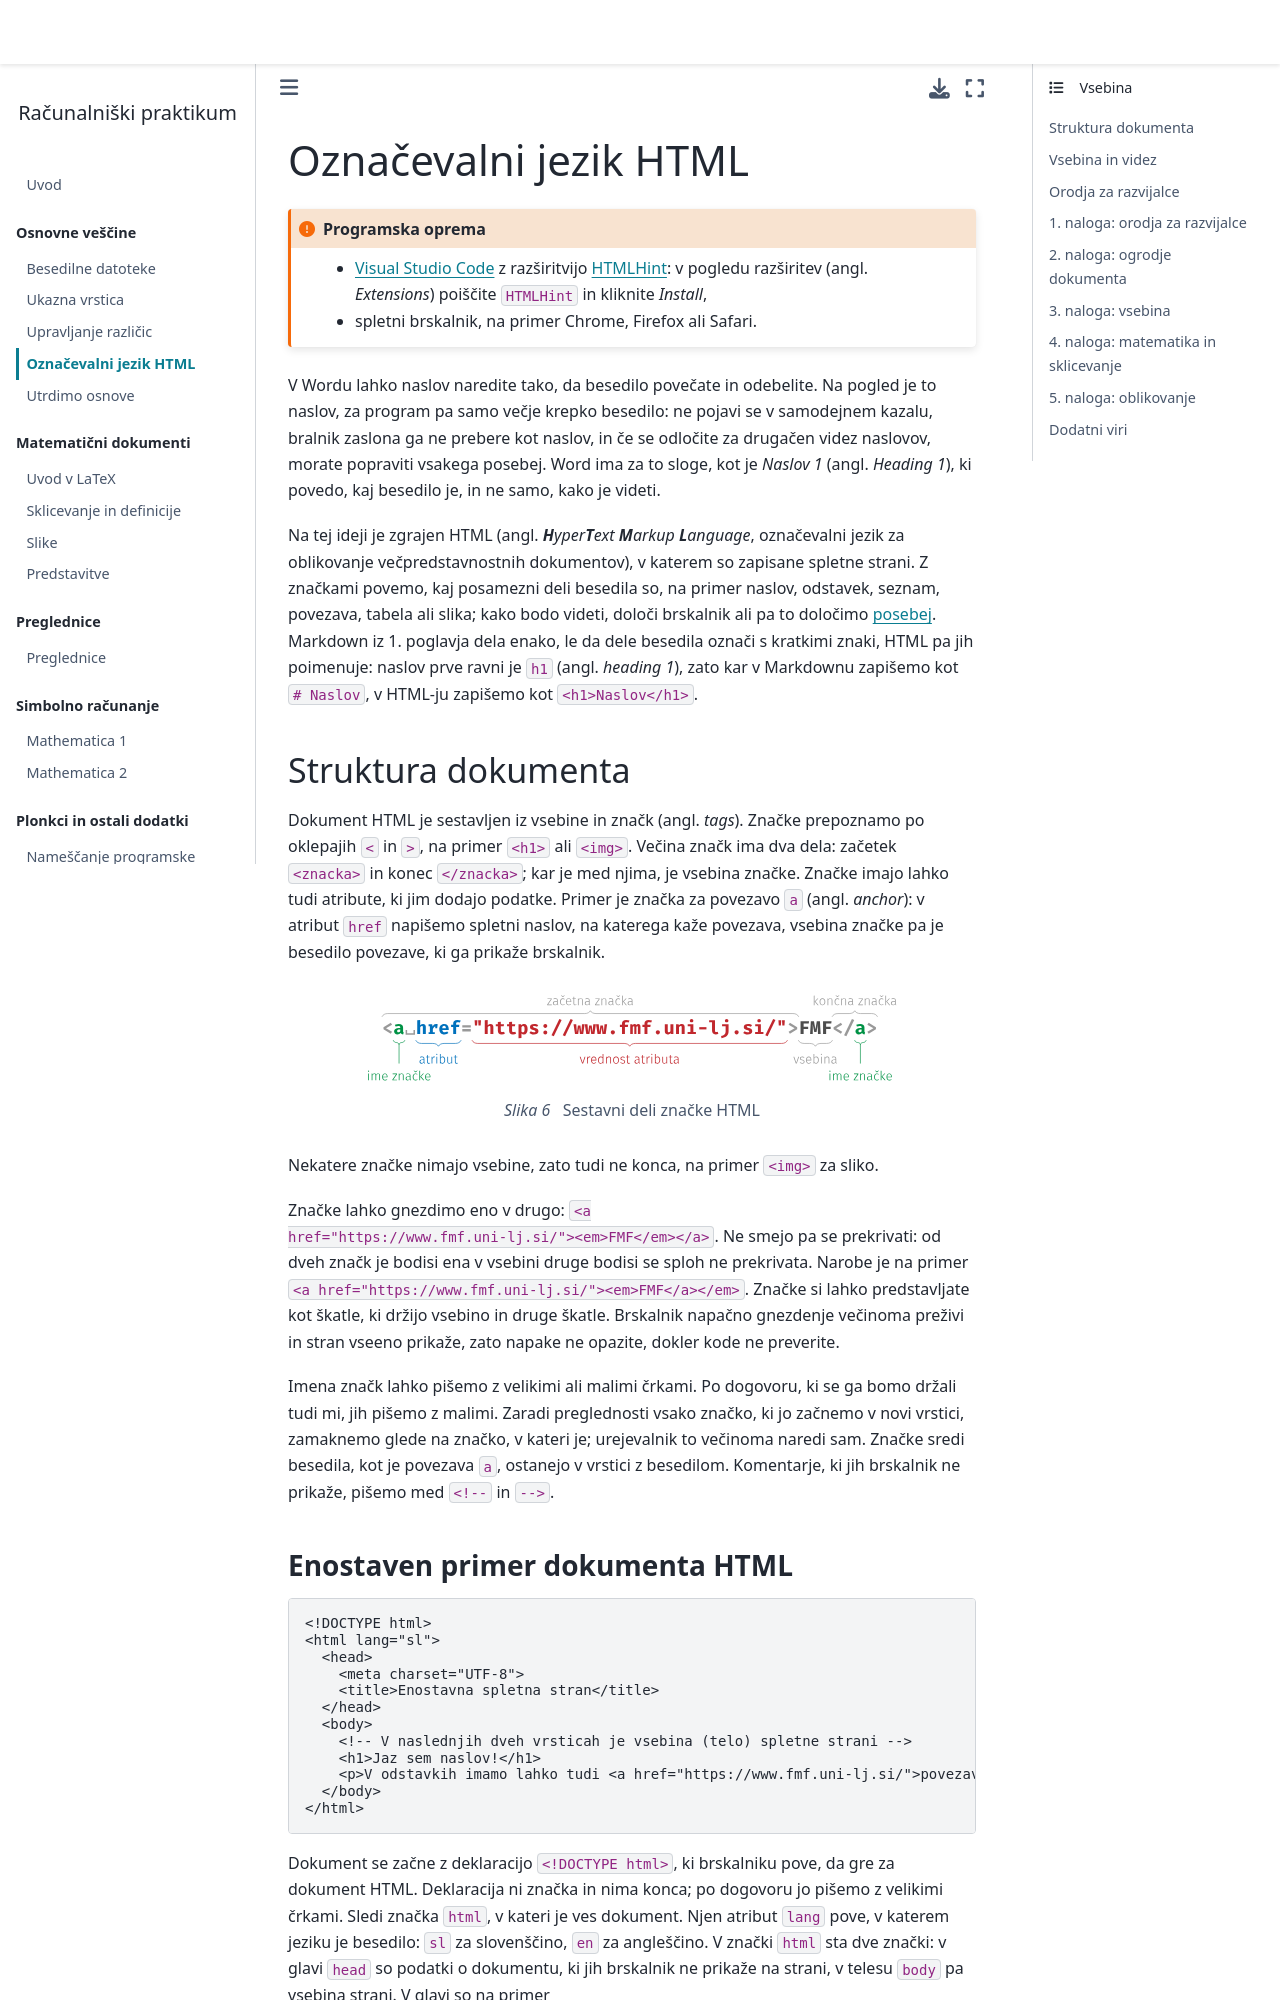

repository: racunalniski-praktikum/racunalniski-praktikum.github.io · page: 04-html.html · generator: jekyll

# Označevalni jezik HTML

`````{admonition} Programska oprema
:class: important
- [Visual Studio Code](namestitev:vscode) z razširitvijo [HTMLHint](https://marketplace.visualstudio.com/items?itemName=mkaufman.HTMLHint):
  v pogledu razširitev (angl. _Extensions_) poiščite `HTMLHint` in kliknite _Install_,
- spletni brskalnik, na primer Chrome, Firefox ali Safari.
`````

V Wordu lahko naslov naredite tako, da besedilo povečate in odebelite.
Na pogled je to naslov, za program pa samo večje krepko besedilo:
ne pojavi se v samodejnem kazalu, bralnik zaslona ga ne prebere kot naslov,
in če se odločite za drugačen videz naslovov, morate popraviti vsakega posebej.
Word ima za to sloge, kot je _Naslov 1_ (angl. _Heading 1_), ki povedo, kaj besedilo je, in ne samo, kako je videti.

Na tej ideji je zgrajen HTML (angl. _**H**yper**T**ext **M**arkup **L**anguage_, označevalni jezik za oblikovanje večpredstavnostnih dokumentov), v katerem so zapisane spletne strani.
Z značkami povemo, kaj posamezni deli besedila so, na primer naslov, odstavek, seznam, povezava, tabela ali slika; kako bodo videti, določi brskalnik ali pa to določimo [posebej](html:videz).
Markdown iz 1. poglavja dela enako, le da dele besedila označi s kratkimi znaki, HTML pa jih poimenuje: naslov prve ravni je `h1` (angl. _heading 1_), zato kar v Markdownu zapišemo kot `# Naslov`, v HTML-ju zapišemo kot `<h1>Naslov</h1>`.

## Struktura dokumenta

Dokument HTML je sestavljen iz vsebine in značk (angl. _tags_).
Značke prepoznamo po oklepajih `<` in `>`, na primer `<h1>` ali `<img>`.
Večina značk ima dva dela: začetek `<znacka>` in konec `</znacka>`; kar je med njima, je vsebina značke.
Značke imajo lahko tudi atribute, ki jim dodajo podatke.
Primer je značka za povezavo `a` (angl. _anchor_): v atribut `href` napišemo spletni naslov, na katerega kaže povezava, vsebina značke pa je besedilo povezave, ki ga prikaže brskalnik.

:::{figure-md} slika:anatomija-znacke
:width: 80%
:align: center
![Sestavni deli značke](04-html/anatomija-znacke.svg)

&nbsp; Sestavni deli značke HTML
:::

Nekatere značke nimajo vsebine, zato tudi ne konca, na primer `<img>` za sliko.

Značke lahko gnezdimo eno v drugo: `<a href="https://www.fmf.uni-lj.si/"><em>FMF</em></a>`.
Ne smejo pa se prekrivati: od dveh značk je bodisi ena v vsebini druge bodisi se sploh ne prekrivata.
Narobe je na primer `<a href="https://www.fmf.uni-lj.si/"><em>FMF</a></em>`.
Značke si lahko predstavljate kot škatle, ki držijo vsebino in druge škatle.
Brskalnik napačno gnezdenje večinoma preživi in stran vseeno prikaže, zato napake ne opazite, dokler kode ne preverite.

Imena značk lahko pišemo z velikimi ali malimi črkami.
Po dogovoru, ki se ga bomo držali tudi mi, jih pišemo z malimi.
Zaradi preglednosti vsako značko, ki jo začnemo v novi vrstici, zamaknemo glede na značko, v kateri je; urejevalnik to večinoma naredi sam.
Značke sredi besedila, kot je povezava `a`, ostanejo v vrstici z besedilom.
Komentarje, ki jih brskalnik ne prikaže, pišemo med `<!--` in `-->`.
